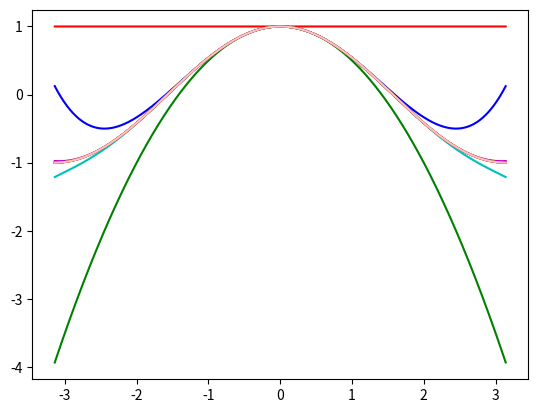
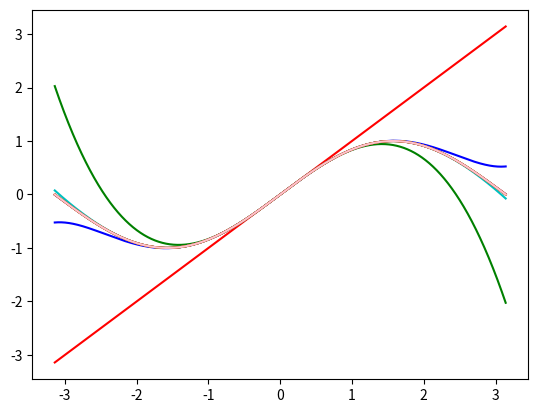

Reproduce these figures in Python, in order.
import numpy as np
from math import *
import matplotlib.pyplot as plt

x = np.arange(-np.pi, np.pi, 0.001)

n = len(x)

# puntos de la grafica

y1 = np.zeros(n)
y2 = np.zeros(n)

c = ["r", "g", "b", "c", "m", "y", "k", "gold", "firebrick", "pink"]

# El valor del range es la cantidad de veces para acercarse al valor
# real
for i in range(10):
    y1 = y1 + x ** (2 * i) / factorial(2 * i) * (-1) ** i
    y2 = y2 + x ** (2 * i + 1) / factorial(2 * i + 1) * (-1) ** i

    plt.figure(1)
    plt.plot(x, y1, c[i])
    plt.figure(2)
    plt.plot(x, y2, c[i])

plt.show()
